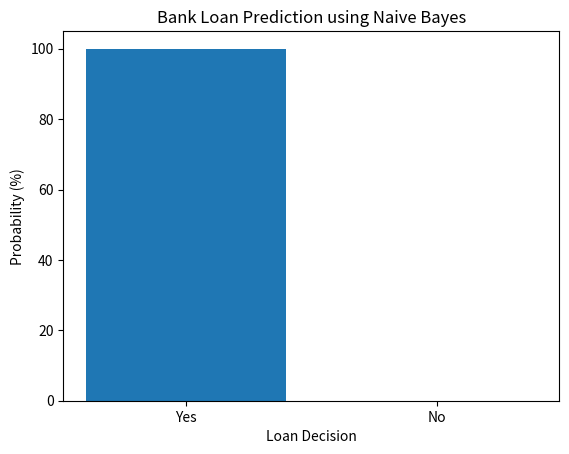

Source code (Python):

import math
import matplotlib.pyplot as plt

data = [
    [25, 30000, 'No'],
    [30, 40000, 'No'],
    [35, 50000, 'Yes'],
    [40, 60000, 'Yes'],
    [45, 70000, 'Yes'],
    [50, 80000, 'Yes'],
    [28, 35000, 'No'],
    [38, 55000, 'Yes']
]

test = [36, 52000]
classes = ['Yes', 'No']
scores = {}

for cls in classes:
    rows = [r for r in data if r[2] == cls]
    score = math.log(len(rows) / len(data))

    for j in range(2):
        values = [r[j] for r in rows]
        mean = sum(values) / len(values)
        variance = sum((v - mean) ** 2 for v in values) / len(values)
        variance = max(variance, 1)

        probability = (1 / math.sqrt(2 * math.pi * variance)) * math.exp(
            -((test[j] - mean) ** 2) / (2 * variance)
        )
        score += math.log(probability)

    scores[cls] = score

prediction = max(scores, key=scores.get)

print("Applicant Age:", test[0])
print("Applicant Income:", test[1])
print("Loan Prediction:", prediction)

maximum = max(scores.values())
probabilities = {
    c: math.exp(scores[c] - maximum) for c in classes
}
total = sum(probabilities.values())

for c in classes:
    probabilities[c] = probabilities[c] / total * 100
    print(c, "Probability:", round(probabilities[c], 2), "%")

plt.bar(probabilities.keys(), probabilities.values())
plt.xlabel("Loan Decision")
plt.ylabel("Probability (%)")
plt.title("Bank Loan Prediction using Naive Bayes")
plt.savefig("Exp-19-Output.png")
plt.show()
